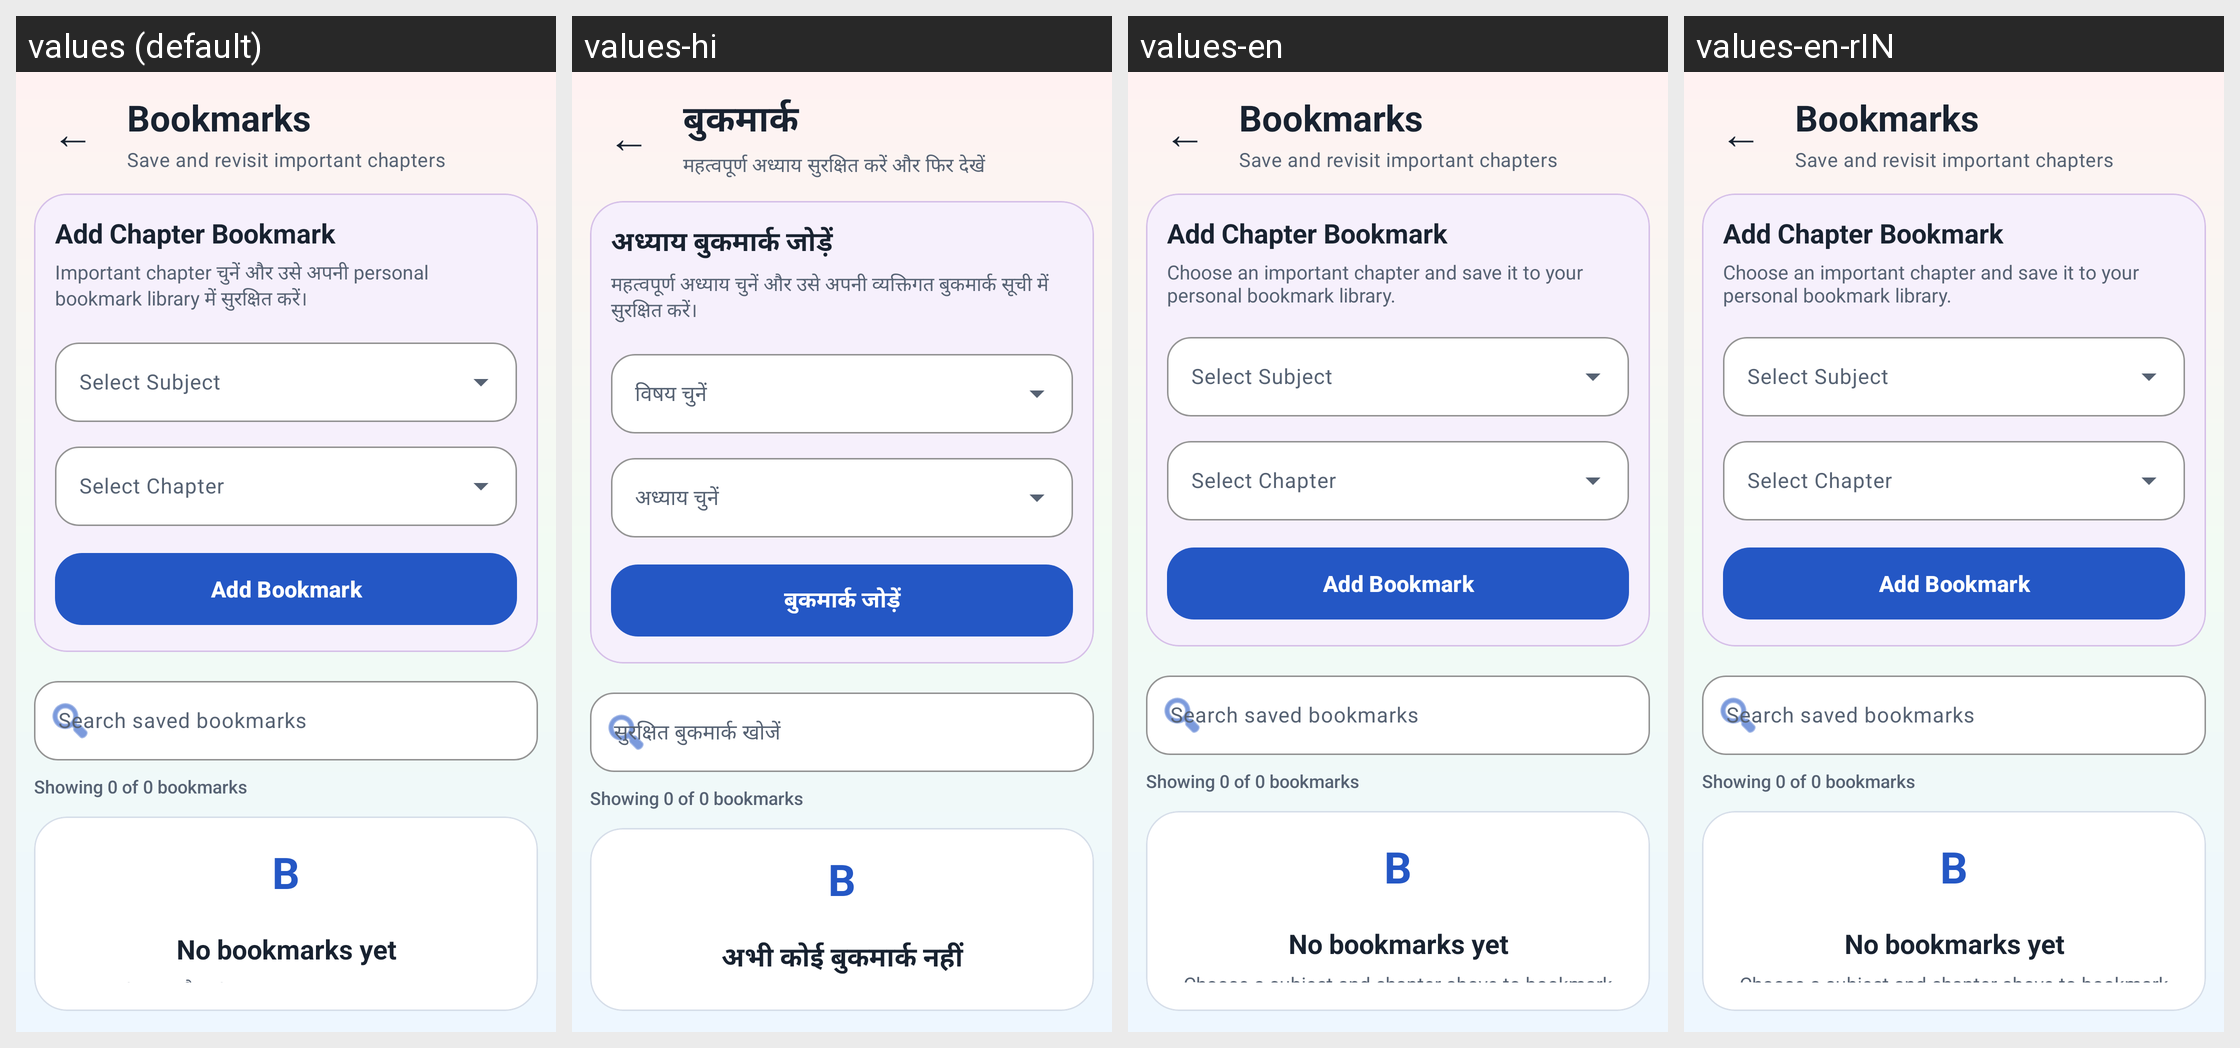

This grid shows one Android layout under several languages. Give, for every string resource on the screen, its name, the default text and each shown locale's text.
Android screen res/layout/activity_bookmarks.xml rendered under 4 locales, left to right: values (default), values-hi, values-en, values-en-rIN. Device: Nexus 5 (rendered at 1080×1920; each locale shown at half size, 540×960, under a caption strip naming it); theme Theme.StudySaathi.
Strings drawn on this screen, with the default value and each locale's value (text and hints the layout hard-codes, and strings that could not be matched under every locale, appear in the picture but are not listed):

bookmarks_title
  values: Bookmarks
  values-hi: बुकमार्क
  values-en: Bookmarks  [not translated; the default value is used]
  values-en-rIN: Bookmarks  [not translated; the default value is used]

bookmarks_subtitle
  values: Save and revisit important chapters
  values-hi: महत्वपूर्ण अध्याय सुरक्षित करें और फिर देखें
  values-en: Save and revisit important chapters  [not translated; the default value is used]
  values-en-rIN: Save and revisit important chapters  [not translated; the default value is used]

bookmarks_add_title
  values: Add Chapter Bookmark
  values-hi: अध्याय बुकमार्क जोड़ें
  values-en: Add Chapter Bookmark  [not translated; the default value is used]
  values-en-rIN: Add Chapter Bookmark  [not translated; the default value is used]

bookmarks_add_description
  values: Important chapter चुनें और उसे अपनी personal bookmark library में सुरक्षित करें।
  values-hi: महत्वपूर्ण अध्याय चुनें और उसे अपनी व्यक्तिगत बुकमार्क सूची में सुरक्षित करें।
  values-en: Choose an important chapter and save it to your personal bookmark library.
  values-en-rIN: Choose an important chapter and save it to your personal bookmark library.  [from values-en]

bookmarks_subject_label
  values: Select Subject
  values-hi: विषय चुनें
  values-en: Select Subject  [not translated; the default value is used]
  values-en-rIN: Select Subject  [not translated; the default value is used]

bookmarks_chapter_label
  values: Select Chapter
  values-hi: अध्याय चुनें
  values-en: Select Chapter  [not translated; the default value is used]
  values-en-rIN: Select Chapter  [not translated; the default value is used]

bookmarks_add_button
  values: Add Bookmark
  values-hi: बुकमार्क जोड़ें
  values-en: Add Bookmark  [not translated; the default value is used]
  values-en-rIN: Add Bookmark  [not translated; the default value is used]

bookmarks_search_hint
  values: Search saved bookmarks
  values-hi: सुरक्षित बुकमार्क खोजें
  values-en: Search saved bookmarks  [not translated; the default value is used]
  values-en-rIN: Search saved bookmarks  [not translated; the default value is used]

bookmarks_empty_title
  values: No bookmarks yet
  values-hi: अभी कोई बुकमार्क नहीं
  values-en: No bookmarks yet  [not translated; the default value is used]
  values-en-rIN: No bookmarks yet  [not translated; the default value is used]
